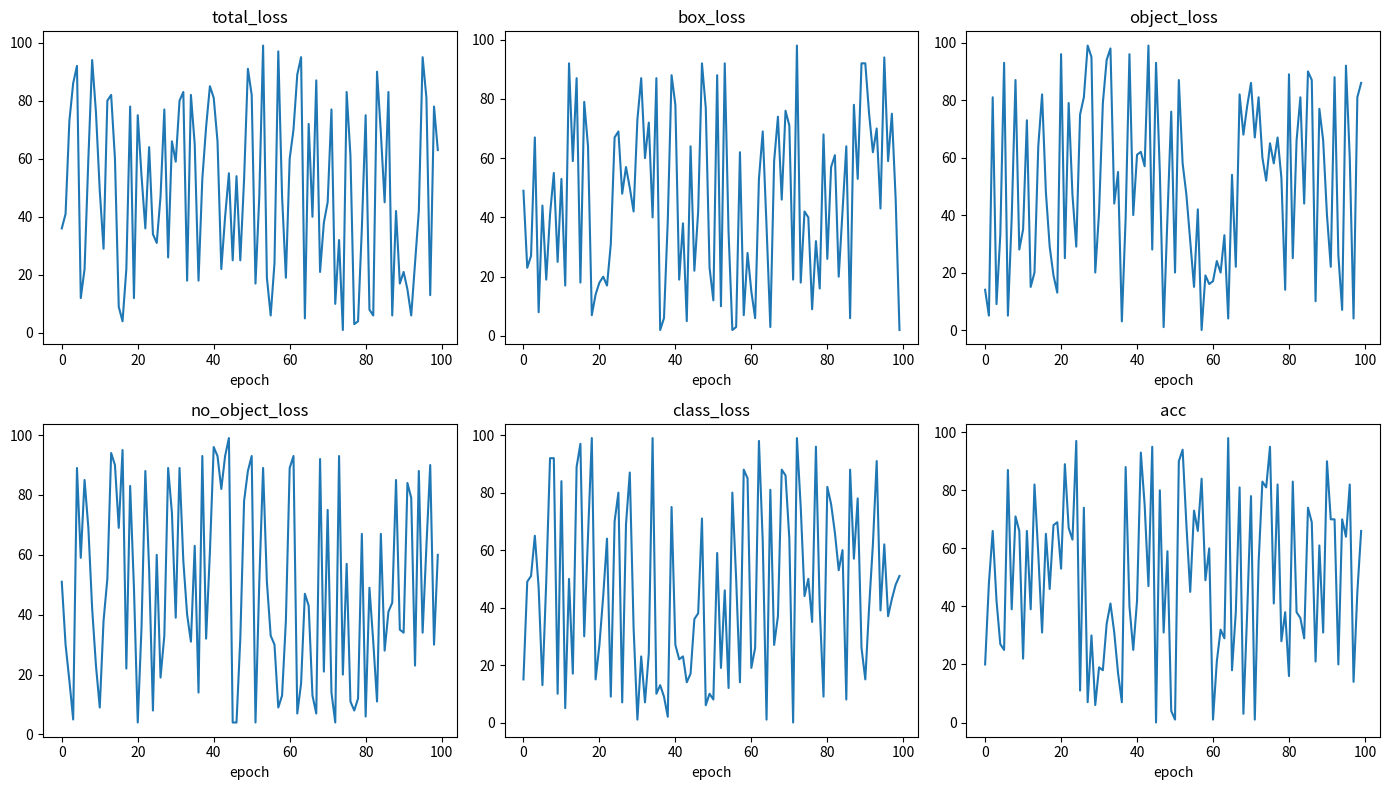

Python code for this plot: (Note: this script raises an exception after producing the figure.)
import numpy as np
import matplotlib.pyplot as plt
# from PIL import ImageDraw, ImageFont
from matplotlib.patches import Rectangle

def plot_image(images, labels, class_names, save_name="results/plot_image.png"):
    """
    draw image and label using plot function
    """
    colors = ['red', 'blue', 'green', 'yellow', 'purple', 'white']
    class_names[-1] = "None"
    #only first 25 images draw
    if len(images)>16:
        images = images[:16]
        labels = labels[:16]

    row = int(np.ceil(np.sqrt(len(images))))
    col = row if row * (row - 1) < len(images) else row + 1
    fig, axes = plt.subplots(row, col, figsize=(col * 5, row * 5))

    if isinstance(axes, np.ndarray):
        axes = axes.flatten()
    else:
        axes = [axes]

    im_size = images[0].shape[1]
    for image, boxes, ax in zip(images, labels, axes):
        if image.shape[0] == 3:
            ax.imshow(image.permute(1,2,0))
        else:
            ax.imshow(image)
        for box in boxes:
            # print(box)
            if len(box)>5:
                cls_id, conf, x, y, w, h = box
                names = f"{class_names[int(cls_id)]}: {(conf*100).item():.2f}"
            else:
                cls_id, x, y, w, h = box
                names = f"{class_names[int(cls_id)]}"

            x, y, w, h = x*im_size, y*im_size, w*im_size, h*im_size
            rect = Rectangle((x-w/2, y-h/2), w, h, edgecolor=colors[int(cls_id)], facecolor='none')
            ax.add_patch(rect)
            ax.text(x-w/2, y-h/2, names, fontsize=9, color=colors[int(cls_id)])
            ax.axis("off")

    plt.tight_layout()
    # plt.show()
    plt.savefig(save_name)
    plt.close()

def plot_image_with_label(images, rgb, labels, class_names, channel = 0, save_name="results/plot_image_with_label.png"):
    """
    draw image and label using plot function
    """
    channel_name = {0:"Red", 
                    1:"Red Edge", 
                    2:"Green", 
                    3:"Infared"
                    }
    
    colors = ['red', 'blue', 'white']
    class_names[-1] = "None"
    #only first 5 images draw
    if len(images)>5:
        images = images[:5]
        labels = labels[:5]
    col = len(images)

    fig, axes = plt.subplots(2, col, figsize=(col * 5, 2 * 5))

    im_size = images[0].shape[1]
    for i in range(len(images)):
        axes[0,i].imshow(images[i][1:].permute(1,2,0)/255)
        axes[0,i].set_title(f"Channel: {channel_name[channel]}")

        axes[1,i].imshow(rgb[i])
        axes[1,i].set_title(f"Channel: RGB")
        for box in labels[i]:
            
            cls_id, x, y, w, h = box
            names = f"{class_names[int(cls_id)]}"

            x, y, w, h = x*im_size, y*im_size, w*im_size, h*im_size
            rect = Rectangle((x-w/2, y-h/2), w, h, edgecolor=colors[int(cls_id)], facecolor='none')
            axes[0,i].add_patch(rect)
            axes[0,i].text(x-w/2, y-h/2, names, fontsize=9, color=colors[int(cls_id)])
            axes[0,i].axis("off")
            rect = Rectangle((x-w/2, y-h/2), w, h, edgecolor=colors[int(cls_id)], facecolor='none')
            axes[1,i].add_patch(rect)
            axes[1,i].text(x-w/2, y-h/2, names, fontsize=9, color=colors[int(cls_id)])
            axes[1,i].axis("off")

    plt.tight_layout()
    # plt.show()
    plt.savefig(save_name)
    plt.close()

def plot_loss(result, save_name="results/loss.png"):
    """
    draw losses and accuarcy
    """
    if len(result.keys())>6:
        plt.figure(figsize=(14,12))
        row = 3
        col = 3
    else:
        plt.figure(figsize=(14,8))
        row = 2
        col = 3 

    for i, key in enumerate(result.keys()):
        plt.subplot(row,col,i+1)
        plt.plot(result[key])
        plt.title(key)
        plt.xlabel("epoch")
    plt.tight_layout()
    plt.savefig(save_name)
    plt.close()

if __name__=="__main__":
    train_loss = {
        'total_loss':[],
        'box_loss':[],
        'object_loss':[],
        'no_object_loss':[],
        'class_loss':[],
        'acc':[]
    }
    for i in range(100):
        train_loss['total_loss'].append(np.random.randint(100))
        train_loss['box_loss'].append(np.random.randint(100))
        train_loss['object_loss'].append(np.random.randint(100))
        train_loss['no_object_loss'].append(np.random.randint(100))
        train_loss['class_loss'].append(np.random.randint(100))
        train_loss['acc'].append(np.random.randint(100))

    plot_loss(result=train_loss)